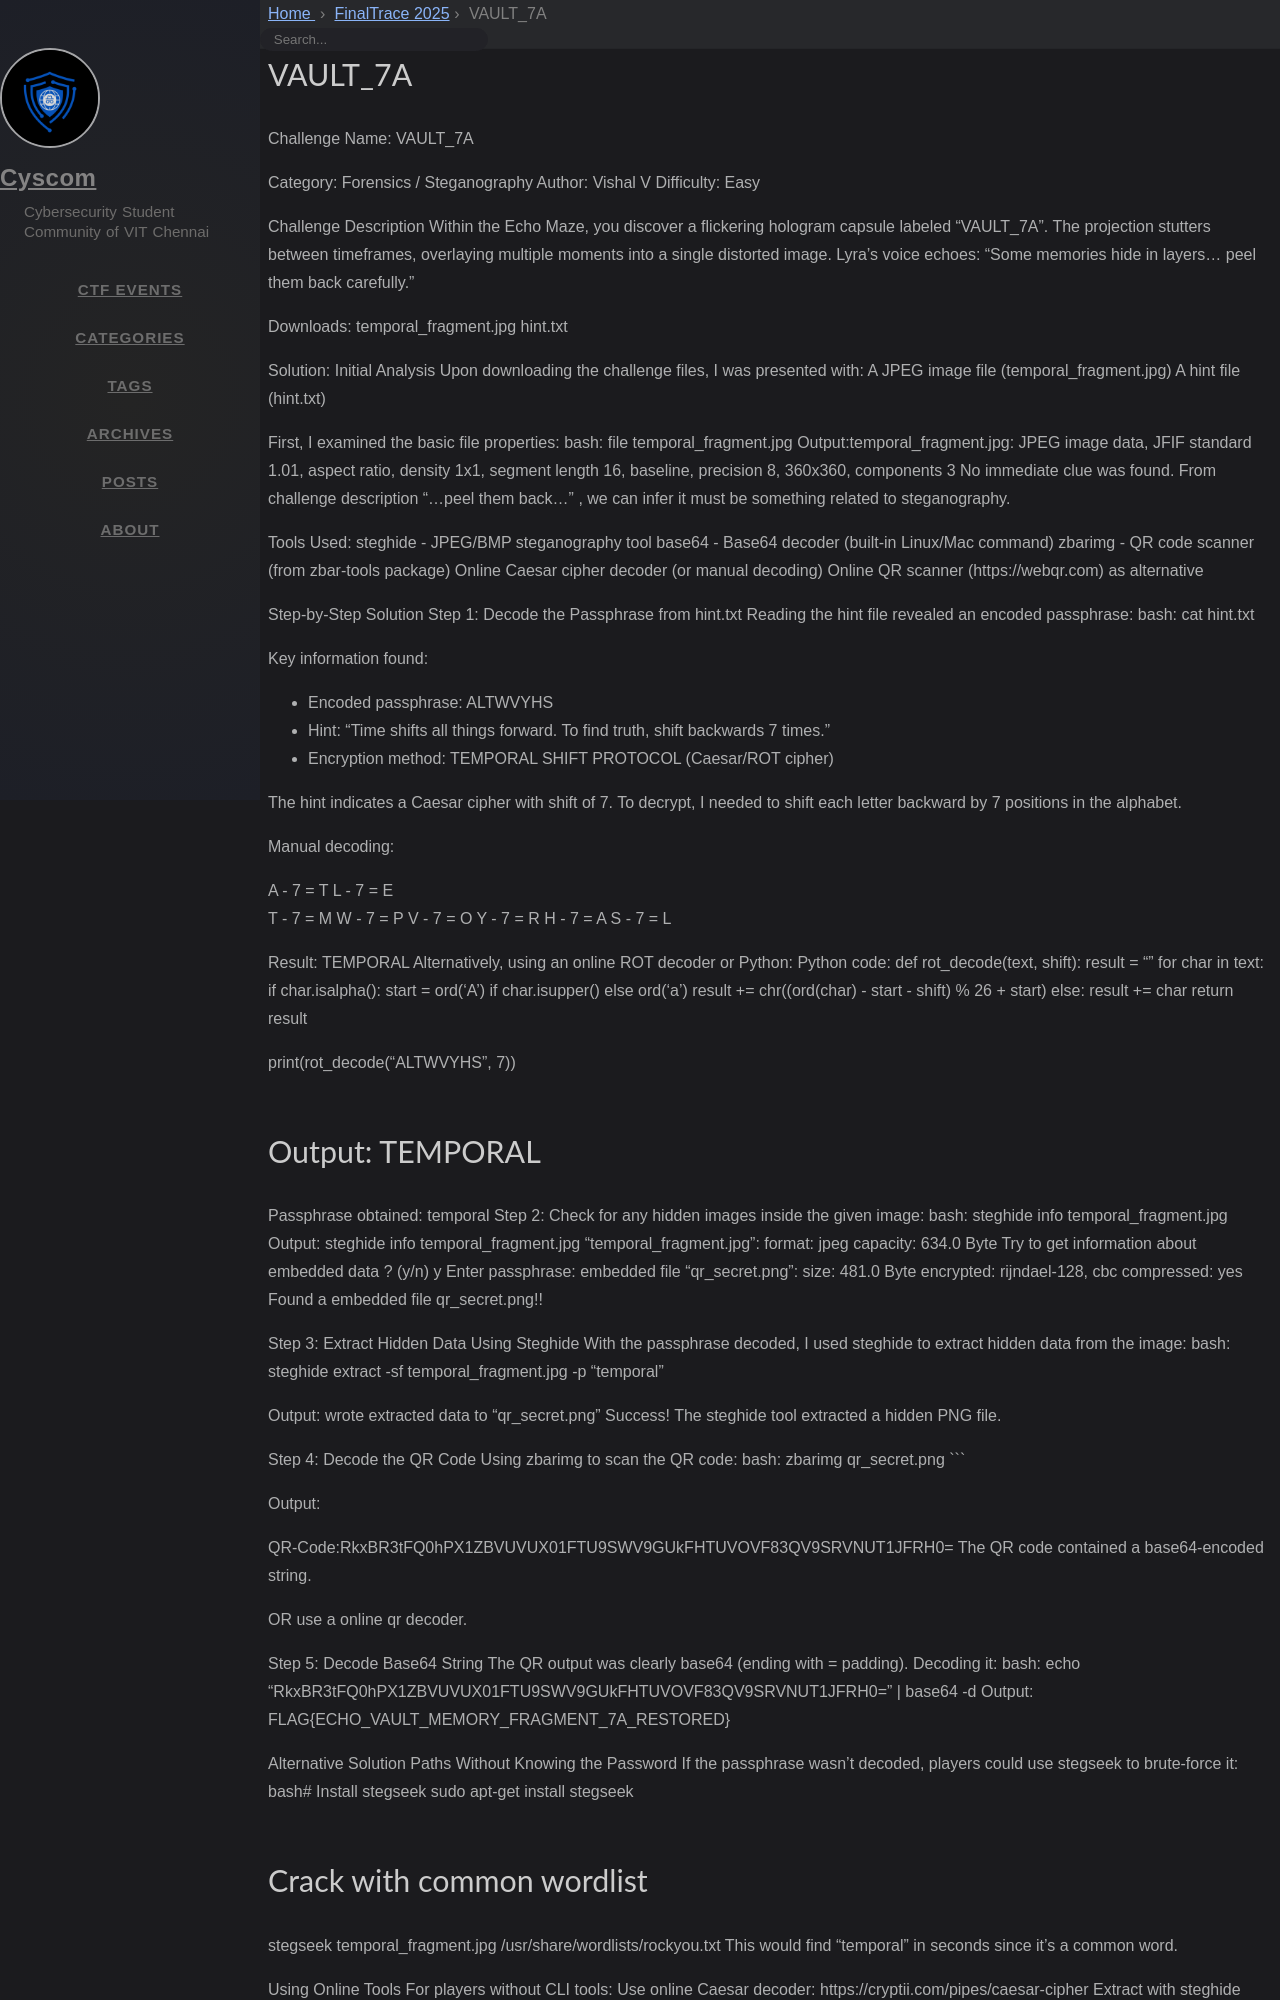

repository: cyscomvit/writeups · page: writeups/FinalTrace_2025/07-output-temporal.html · generator: jekyll

---
layout: writeup

title: "VAULT_7A"
difficulty: Medium
points: 500
categories: [General]
tags: []

flag: FLAG{ECHO_VAULT_MEMORY_FRAGMENT_7A_RESTORED}
---

Challenge Name: VAULT_7A

Category: Forensics / Steganography
Author: Vishal V
Difficulty: Easy


Challenge Description
Within the Echo Maze, you discover a flickering hologram capsule labeled "VAULT_7A". The projection stutters between timeframes, overlaying multiple moments into a single distorted image.
Lyra's voice echoes: "Some memories hide in layers... peel them back carefully."

Downloads:
temporal_fragment.jpg
hint.txt


Solution:
Initial Analysis
Upon downloading the challenge files, I was presented with:
A JPEG image file (temporal_fragment.jpg)
A hint file (hint.txt)

First, I examined the basic file properties:
bash: file temporal_fragment.jpg
Output:temporal_fragment.jpg: JPEG image data, JFIF standard 1.01, aspect ratio, density 1x1, segment length 16, baseline, precision 8, 360x360, components 3
No immediate clue was found. From challenge description "...peel them back..." , we can infer it must be something related to steganography. 

Tools Used:
steghide - JPEG/BMP steganography tool
base64 - Base64 decoder (built-in Linux/Mac command)
zbarimg - QR code scanner (from zbar-tools package)
Online Caesar cipher decoder (or manual decoding)
Online QR scanner (https://webqr.com) as alternative


Step-by-Step Solution
Step 1: Decode the Passphrase from hint.txt
Reading the hint file revealed an encoded passphrase:
bash: cat hint.txt


Key information found:
- Encoded passphrase: ALTWVYHS
- Hint: "Time shifts all things forward. To find truth, shift backwards 7 times."
- Encryption method: TEMPORAL SHIFT PROTOCOL (Caesar/ROT cipher)

The hint indicates a Caesar cipher with shift of 7. To decrypt, I needed to shift each letter backward by 7 positions in the alphabet.

Manual decoding:

A - 7 = T
L - 7 = E  
T - 7 = M
W - 7 = P
V - 7 = O
Y - 7 = R
H - 7 = A
S - 7 = L

Result: TEMPORAL
Alternatively, using an online ROT decoder or Python:
Python code: 
def rot_decode(text, shift):
    result = ""
    for char in text:
        if char.isalpha():
            start = ord('A') if char.isupper() else ord('a')
            result += chr((ord(char) - start - shift) % 26 + start)
        else:
            result += char
    return result

print(rot_decode("ALTWVYHS", 7))
